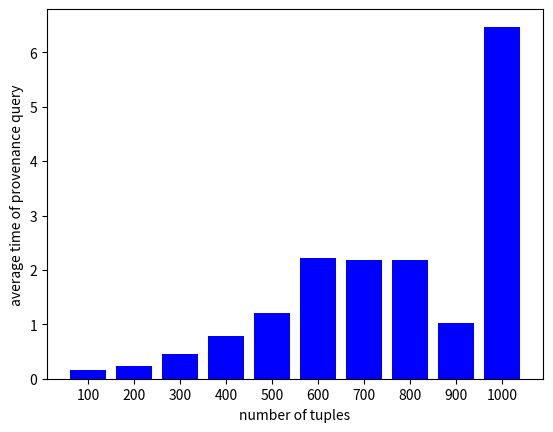
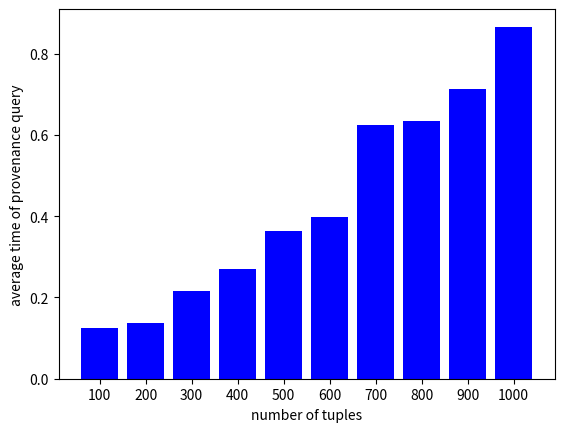
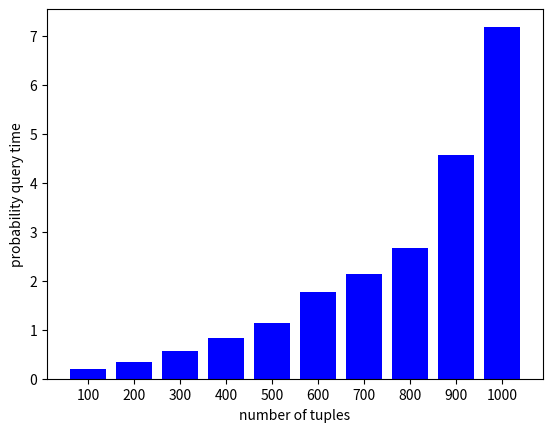

Reproduce these figures in Python, in order.
import matplotlib.pyplot as plt 

def drawQueryTimes():
  xList = ["100", "200", "300", "400", "500", "600", "700", "800", "900", "1000", "1100", "1200", "1300", "1400"]
  queryList = [0.301, 0.348, 0.437, 0.365, 0.381, 0.443, 0.464, 0.500, 1.689, 0.608, 3.596, 4.053, 82.309, 18.450]

  plt.bar(xList, queryList, color="blue")
  plt.xlabel("number of tuples")
  plt.ylabel("average time of provenance query")
  plt.show()


def drawQueryTimes_4():
  xList = ["100", "200", "300", "400", "500", "600", "700", "800", "900", "1000"]
  queryList = [0.162, 0.236, 0.447, 0.777, 1.216, 2.22, 2.18, 2.19, 1.03, 6.47]

  plt.bar(xList, queryList, color="blue")
  plt.xlabel("number of tuples")
  plt.ylabel("average time of provenance query")
  plt.show()


def drawQueryTimes_5():
  xList = ["100", "200", "300", "400", "500", "600", "700", "800", "900", "1000"]
  queryList = [0.126, 0.136, 0.216, 0.27, 0.364, 0.398, 0.623, 0.634, 0.712, 0.866]

  plt.bar(xList, queryList, color="blue")
  plt.xlabel("number of tuples")
  plt.ylabel("average time of provenance query")
  plt.show()


def drawQueryTimes_7():
  xList = ["100", "200", "300", "400", "500", "600", "700", "800", "900", "1000"]
  queryList = [0.196, 0.343, 0.567, 0.834, 1.136, 1.778, 2.14, 2.66, 4.56, 7.18]

  plt.bar(xList, queryList, color="blue")
  plt.xlabel("number of tuples")
  plt.ylabel("average time of provenance query")
  plt.show()


def drawQueryTimes_7():
  xList = ["100", "200", "300", "400", "500", "600", "700", "800", "900", "1000"]
  queryList = [0.196, 0.343, 0.567, 0.834, 1.136, 1.778, 2.14, 2.66, 4.56, 7.18]

  plt.bar(xList, queryList, color="blue")
  plt.xlabel("number of tuples")
  plt.ylabel("probability query time")
  plt.show()


def drawProbTimes():
  errors = ["1e-1", "1e-2", "1e-3", "1e-4", "1e-5", "1e-6", "1e-7"]
  iterations = [2, 7, 13, 20, 26, 33, 39]
  plt.bar(errors, iterations, color="blue")
  plt.xlabel("approx error")
  plt.ylabel("iterations to converge")
  plt.show()


if __name__ == '__main__':
  # drawQueryTimes()
  # drawProbTimes()
  drawQueryTimes_4()
  drawQueryTimes_5()
  drawQueryTimes_7()
